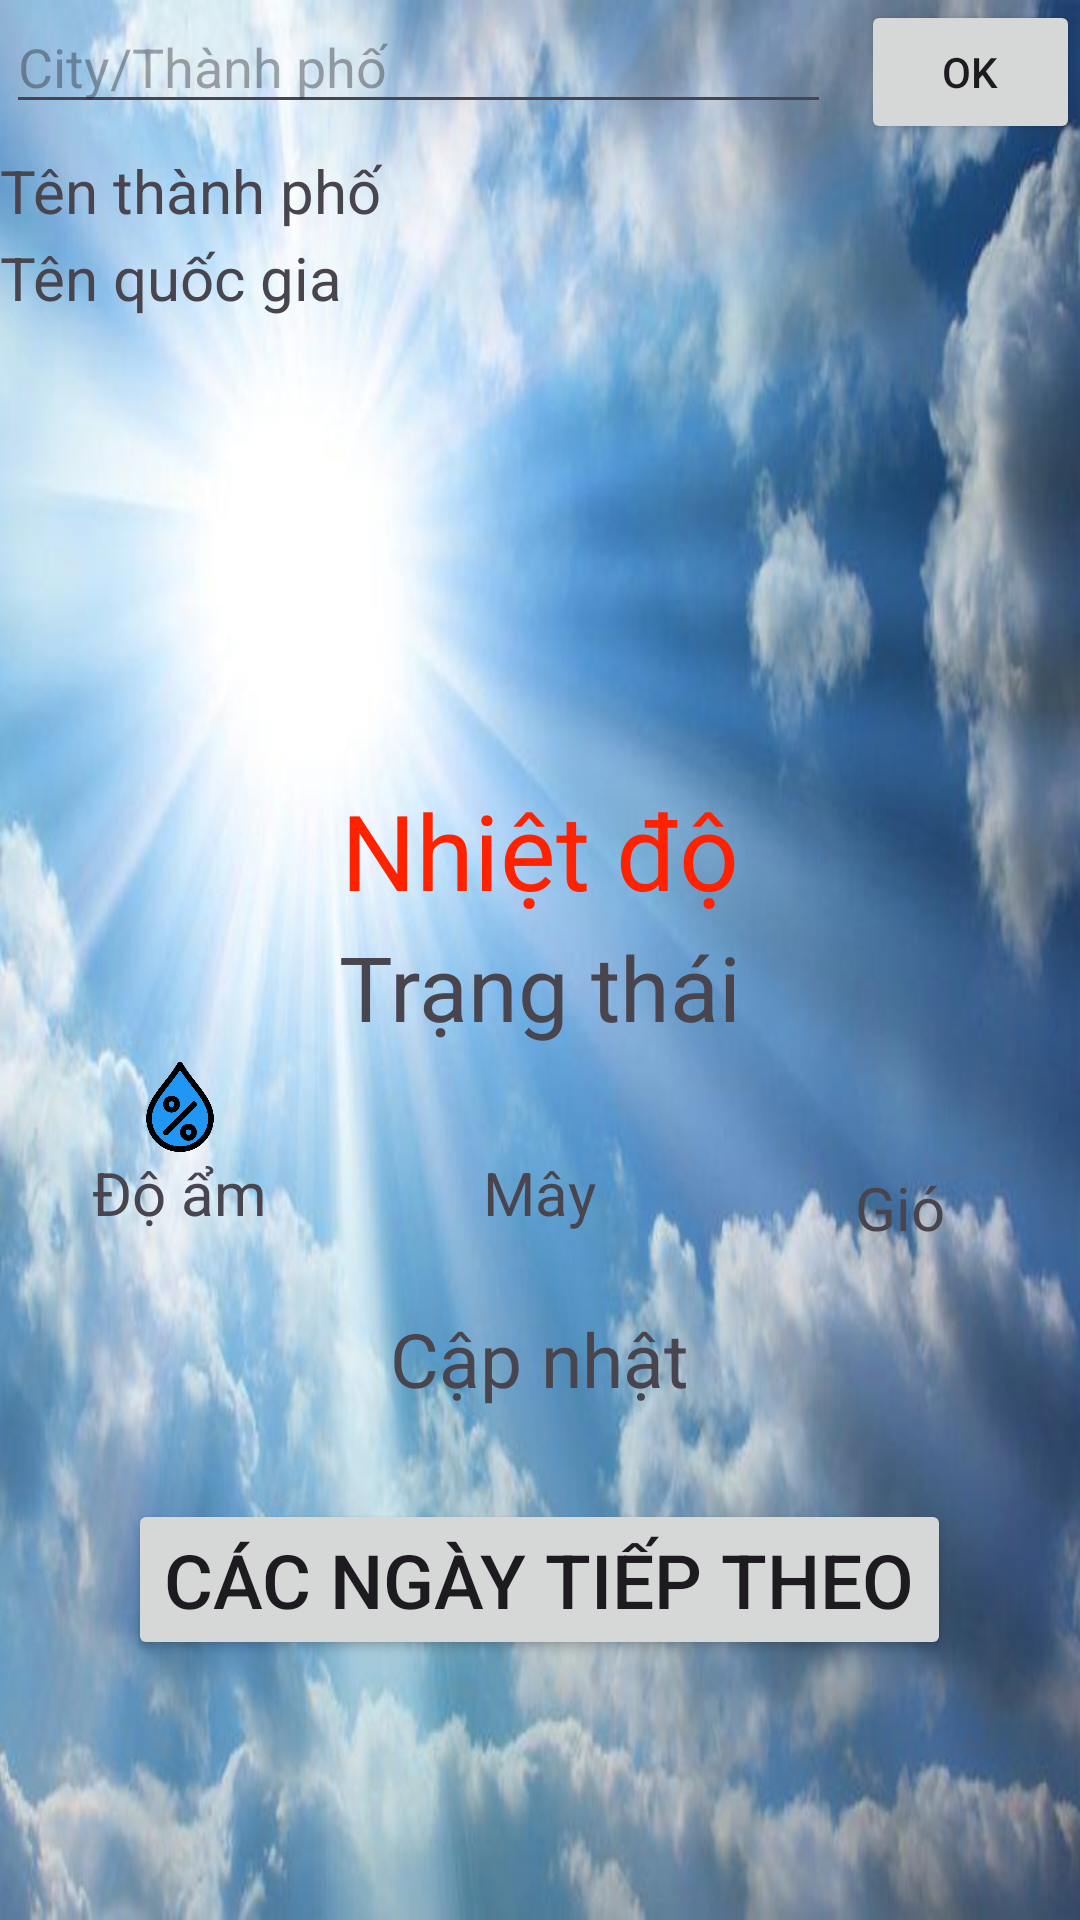

Write the Android layout XML for this screen, with the resource values it uses.
<!-- AndroidManifest.xml: application theme Theme.AppDựBáoThờiTiết -->
<!-- res/layout/activity_main.xml -->
<?xml version="1.0" encoding="utf-8"?>
<LinearLayout xmlns:android="http://schemas.android.com/apk/res/android"
    xmlns:app="http://schemas.android.com/apk/res-auto"
    xmlns:tools="http://schemas.android.com/tools"
    android:layout_width="match_parent"
    android:layout_height="match_parent"
    android:orientation="vertical"
    android:background="@drawable/img_2"
    tools:context=".MainActivity">
<LinearLayout
    android:orientation="horizontal"
    android:layout_width="match_parent"
    android:layout_height="wrap_content">
    <EditText
    android:layout_marginLeft="2dp"
    android:id="@+id/edittextSearch"
    android:hint="City/Thành phố"
    android:layout_width="275dp"
    android:layout_height="wrap_content"/>
    <Button
        android:layout_marginLeft="10dp"
        android:text="Ok"
        android:id="@+id/buttonSearch"
        android:layout_width="wrap_content"
        android:layout_height="wrap_content"/>
</LinearLayout>
    <TextView
        android:layout_marginTop="2dp"
        android:textSize="20dp"
        android:text="Tên thành phố"
        android:id="@+id/textviewName"
        android:layout_width="wrap_content"
        android:layout_height="wrap_content"/>
    <TextView
        android:layout_marginTop="2dp"
        android:textSize="20dp"
        android:text="Tên quốc gia"
        android:id="@+id/textviewCountry"
        android:layout_width="wrap_content"
        android:layout_height="wrap_content"/>
    <ImageView
        android:id="@+id/imageIcon"
        android:layout_gravity="center"
        android:layout_marginTop="2dp"
        android:layout_width="150dp"
        android:layout_height="150dp"/>
    <TextView
        android:layout_marginTop="2dp"
        android:id="@+id/textviewTemp"
        android:layout_gravity="center"
        android:textColor="#f20"
        android:text="Nhiệt độ"
        android:textSize="35dp"
        android:layout_width="wrap_content"
        android:layout_height="wrap_content"/>
    <TextView

        android:layout_gravity="center"
        android:layout_marginTop="2dp"
        android:text="Trạng thái"
        android:textSize="30dp"
        android:layout_width="wrap_content"
        android:layout_height="wrap_content"
        android:id = "@+id/textViewStatus"/>
    <LinearLayout
        android:layout_marginTop="5dp"
        android:orientation="horizontal"
        android:weightSum="3"
        android:layout_width="match_parent"
        android:layout_height="wrap_content">
        <LinearLayout
            android:gravity="center"
            android:orientation="vertical"
            android:layout_weight="1"
            android:layout_width="0dp"
            android:layout_height="wrap_content">
        <ImageView
            android:src="@drawable/img_15"
            android:layout_width="30dp"
            android:layout_height="30dp"/>
        <TextView
            android:textSize="20dp"
            android:text="Độ ẩm"
            android:id="@+id/textviewHumidity"
            android:layout_width="wrap_content"
            android:layout_height="wrap_content"/>
        </LinearLayout>
        <LinearLayout
            android:gravity="center"
            android:orientation="vertical"
            android:layout_weight="1"
            android:layout_width="0dp"
            android:layout_height="wrap_content">
            <ImageView
                android:src="@drawable/img_4"
                android:layout_width="30dp"
                android:layout_height="30dp"/>
            <TextView
                android:textSize="20dp"
                android:text="Mây"
                android:id="@+id/textviewCloud"
                android:layout_width="wrap_content"
                android:layout_height="wrap_content"/>
        </LinearLayout>
        <LinearLayout
            android:gravity="center"
            android:orientation="vertical"
            android:layout_weight="1"
            android:layout_width="0dp"
            android:layout_height="wrap_content">
            <ImageView
                android:src="@drawable/img_26"
                android:layout_width="35dp"
                android:layout_height="35dp"/>
            <TextView
                android:textSize="20dp"
                android:text="Gió"
                android:id="@+id/textviewGio"
                android:layout_width="wrap_content"
                android:layout_height="wrap_content"/>
        </LinearLayout>
        
    </LinearLayout>
    <TextView

        android:layout_marginTop="20dp"
        android:layout_gravity="center"
        android:text="Cập nhật"
        android:id="@+id/textviewDay"
        android:textSize="25dp"
        android:layout_width="wrap_content"
        android:layout_height="wrap_content"/>
    <Button
        android:id="@+id/buttonChangeActivity"
        android:textSize="25dp"
        android:layout_gravity="center"
        android:layout_marginTop="30dp"
        android:text="Các ngày tiếp theo"
        android:layout_width="wrap_content"
        android:layout_height="wrap_content"/>
</LinearLayout>
<!-- resources referenced by this layout -->
<resources>
  <!-- drawable img_15: png bitmap (drawable, 22424 bytes) -->
  <!-- drawable img_2: png bitmap (drawable, 777779 bytes) -->
  <style name="Theme.AppDựBáoThờiTiết" parent="Base.Theme.AppDựBáoThờiTiết" />
  <style name="Base.Theme.AppDựBáoThờiTiết" parent="Theme.Material3.DayNight.NoActionBar">
          
          
      </style>
</resources>
